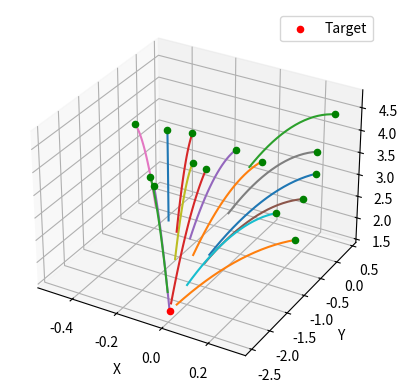

The script that saved this image:
from typing import Literal
import matplotlib.pyplot as plt
import numpy as np


# Returns a 4D array arr defining a 3D space where arr[i, j, k] is the 3D point (x,y,z) at index i,j,k along the x, y and z axes respectively.
def points(base_pt, len_x, len_y, len_z, volume_res, endpoint=False, idx: Literal['xy', 'ij'] ='ij'):
    return np.stack(np.meshgrid(
        np.linspace(base_pt[0], base_pt[0] + len_x, int(volume_res * len_x), endpoint=endpoint),
        np.linspace(base_pt[1], base_pt[1] + len_y, int(volume_res * len_y), endpoint=endpoint),
        np.linspace(base_pt[2], base_pt[2] + len_z, int(volume_res * len_z), endpoint=endpoint),
        indexing=idx),
        axis=-1)


# Compute the velocity vector that makes point mass projectile launched from start_pt hit end_pt.
def velocity_vector(start_pt: np.ndarray, end_pt: np.ndarray, vert_vel: float, g=9.81):
    delta = end_pt - start_pt

    time_arr = np.roots([0.5 * g, -vert_vel, delta[2]])
    time_arr = np.real(time_arr) # just converting straight up
    time_hit = max(time_arr)

    if np.allclose(time_hit, 0.0): return np.zeros(3)
    return np.array([delta[0] / time_hit, delta[1] / time_hit, vert_vel])


# Compute the velocity vectors needed to hit point target_pt from points in the 3D space defined by base_point, len_x, len_y, len_z.
def launch_pairs(base_pt, len_x, len_y, len_z, volume_res, target_pt, v_min, v_max, vel_res, endpoint=False, g=9.81):
    launch_point_and_velocities = []
    launch_pts = points(base_pt, len_x, len_y, len_z, volume_res, endpoint=endpoint)
    launch_pts = launch_pts.reshape(np.prod(launch_pts.shape[:-1]), launch_pts.shape[-1])

    for launch_pt in launch_pts:
        for vertical_vel in np.linspace(v_min, v_max, int((v_max - v_min) * vel_res), endpoint=endpoint):
            vel_vec = velocity_vector(launch_pt, target_pt, vertical_vel, g=g)
            launch_point_and_velocities.append((launch_pt, vel_vec))

    return np.array(launch_point_and_velocities)

# Compute the trajectory from launch point with launch velocity until passing target_y
def trajectory(target_y, launch_pt, launch_vel, t_max, res, g=9.81):
    t = np.linspace(0, t_max, res)
    x_0, y_0, z_0 = launch_pt
    v_x, v_y, v_z = launch_vel 

    x = x_0 + v_x * t
    y = y_0 + v_y * t
    z = z_0 + v_z * t - 0.5 * g * t**2
    
    if launch_pt[1] >= target_y:
        idxs = np.where(y >= target_y)
    else:
        idxs = np.where(y <= target_y)

    return np.stack([x[idxs],y[idxs],z[idxs]], axis=1)


# Plot trajectory from Newton's equations of motion
def plot_trajectory(target_pt, launch_pt_launch_vels, t_max, g=9.81, res=20):
    fig = plt.figure()
    ax = fig.add_subplot(111, projection='3d')

    for launch_pt_vel in launch_pt_launch_vels:
        x_0, y_0, z_0 = launch_pt_vel[0, :]
        ax.scatter(x_0, y_0, z_0, c='g', marker='o')
        traj = trajectory(target_pt[1], launch_pt_vel[0, :], launch_pt_vel[1, :], t_max, res, g=g)
        ax.plot(traj[:,0], traj[:, 1], traj[:, 2])

    ax.scatter(*target_pt, c='r', marker='o', label='Target')
    ax.set_xlabel('X')
    ax.set_ylabel('Y')
    ax.set_zlabel('Z')
    ax.legend()
    plt.show()


# Example usage
if __name__ == "__main__":
    g = 9.8219  # local gravitational acceleration in Trondheim at 45m according to WolframAlpha 
    base_pt = np.array([-0.5, -0.5, 1.64])
    dim_lengths = (1.0, 1.0, 3.0)
    volume_res = 10
    target_pt = np.array([0.0, -2.46, 1.64])
    vel_limits = (1.0, 2.0)
    vel_res = 10

    launch_point_and_velocities = launch_pairs(base_pt, *dim_lengths, volume_res, target_pt, *vel_limits, vel_res, g=g)

    num_samples = 15 
    max_traj_time = 0.5 
    sample_idxs = np.random.choice(len(launch_point_and_velocities) - 1, num_samples, replace=False)
    sample_launch_data = launch_point_and_velocities[sample_idxs, :, :]

    plot_trajectory(target_pt, sample_launch_data, max_traj_time, g=g, res=20)
